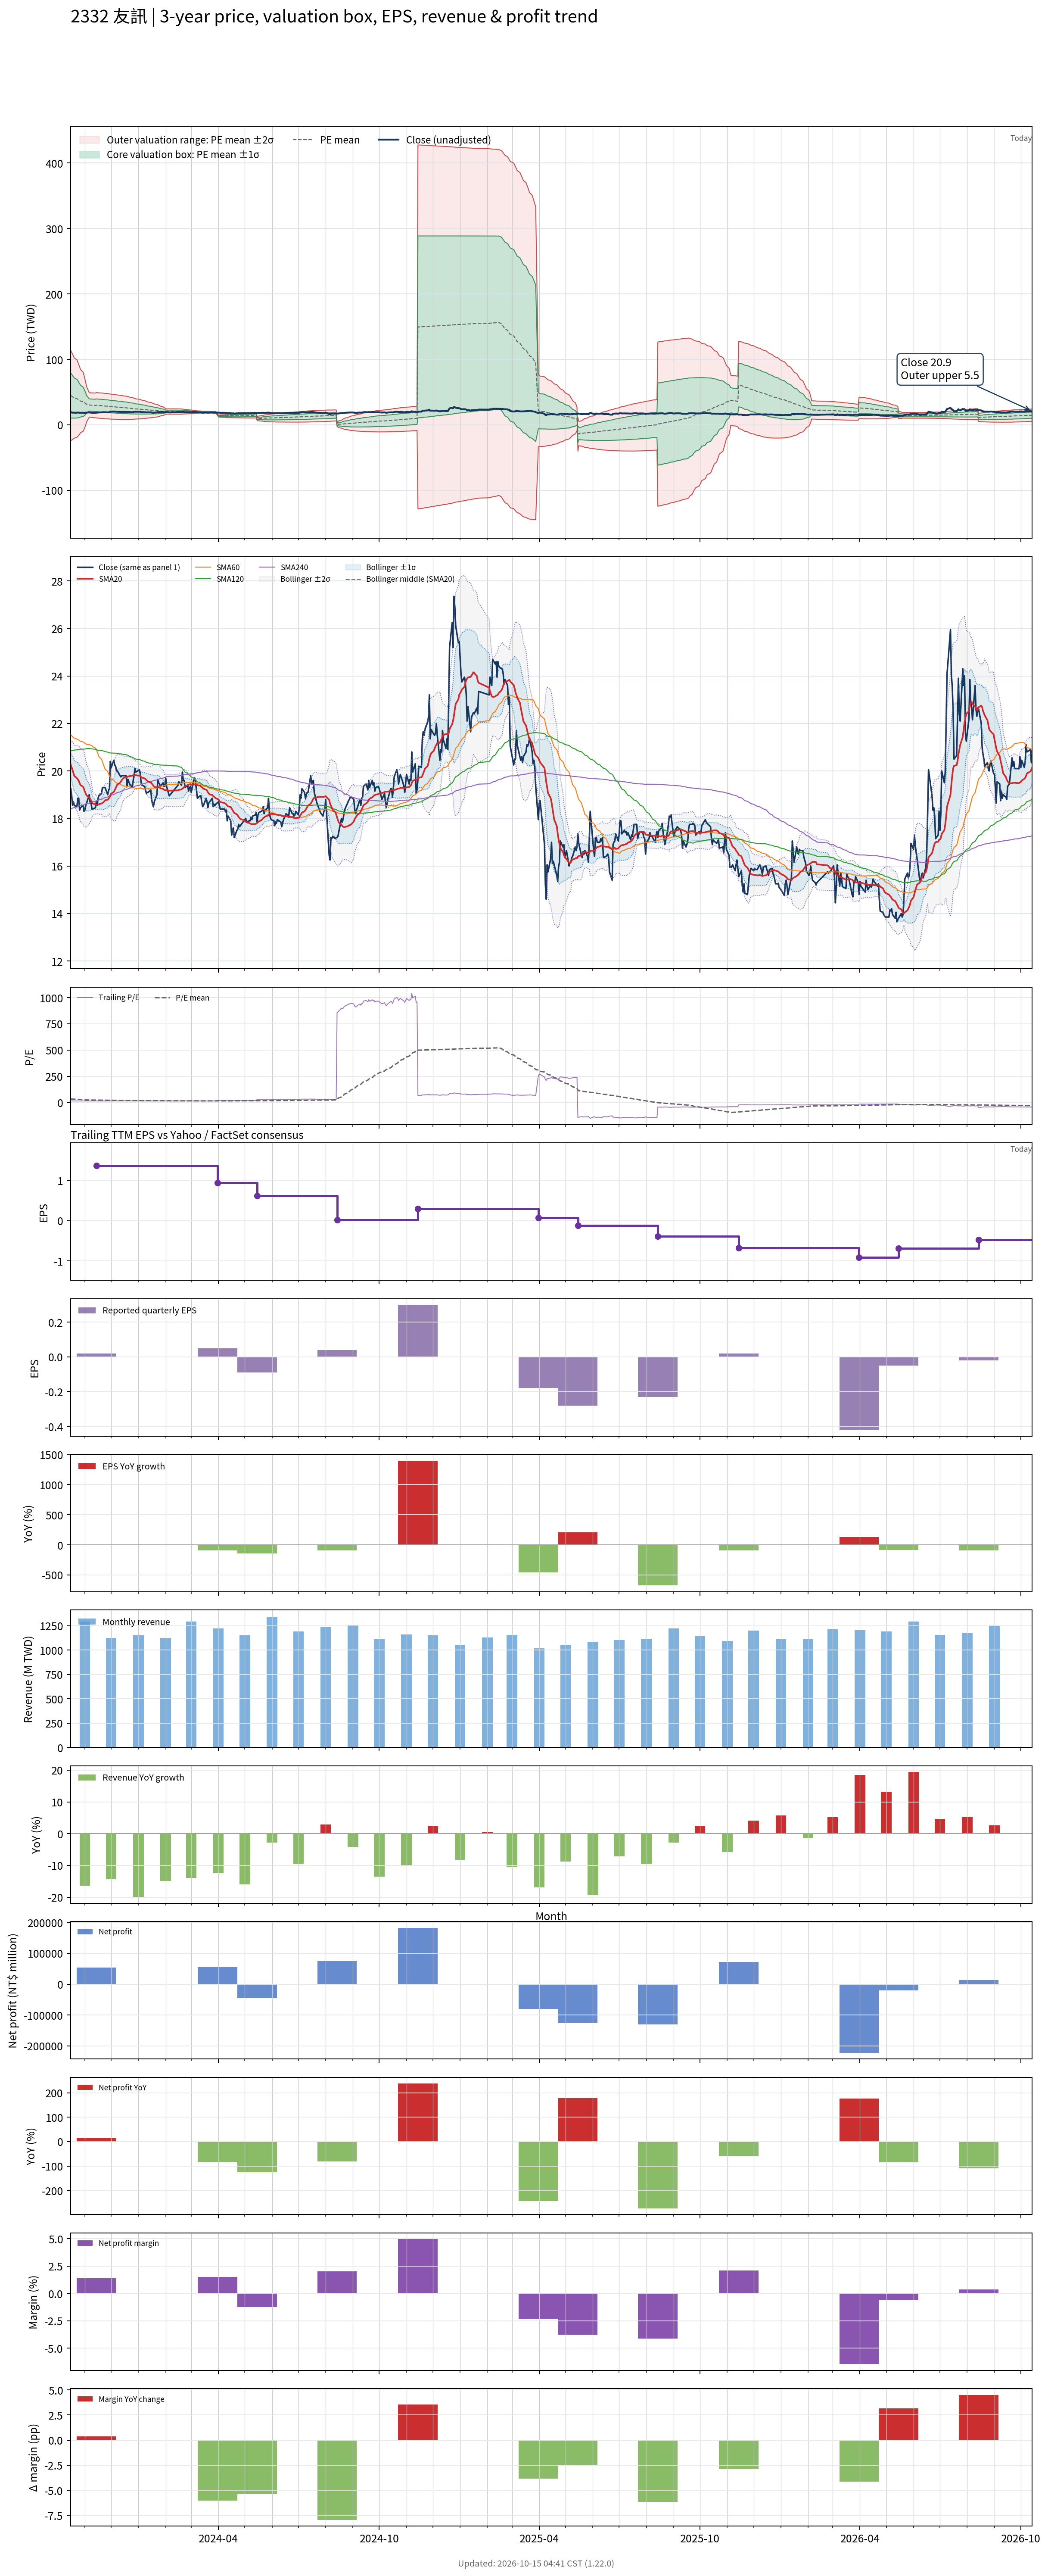

Source data for this figure (header and first rows):
# chart-version: skill-stock-dynamic-val…
date, close, available_date, period_end, eps, ttm_eps, pe, pe_mean, pe_std, price_m2, price_m1, price_mean, price_p1, price_p2, forward_eps, forward_pe, forward_pe_mean, forward_pe_std, forward_price_m2, forward_price_m1, forward_price_mean, forward_price_p1, forward_price_p2, sma20
2023-10-16, 19.25, 2023-08-14, 2023-06-30, 0.64, 1.34, 14.37, 33.36, 25.64, -24.01, 10.35, 44.7, 79.06, 113.4, , , , , , , , , , 20.26
2023-10-17, 18.95, 2023-08-14, 2023-06-30, 0.64, 1.34, 14.14, 32.66, 24.98, -23.19, 10.28, 43.76, 77.23, 110.7, , , , , , , , , , 20.14
2023-10-18, 18.55, 2023-08-14, 2023-06-30, 0.64, 1.34, 13.84, 31.94, 24.28, -22.26, 10.27, 42.81, 75.34, 107.9, , , , , , , , , , 20.02
2023-10-19, 18.7, 2023-08-14, 2023-06-30, 0.64, 1.34, 13.96, 31.26, 23.59, -21.33, 10.27, 41.88, 73.49, 105.1, , , , , , , , , , 19.91
2023-10-20, 18.55, 2023-08-14, 2023-06-30, 0.64, 1.34, 13.84, 30.57, 22.86, -20.3, 10.33, 40.96, 71.59, 102.2, , , , , , , , , , 19.79
2023-10-23, 18.5, 2023-08-14, 2023-06-30, 0.64, 1.34, 13.81, 29.87, 22.06, -19.1, 10.46, 40.02, 69.59, 99.15, , , , , , , , , , 19.7
2023-10-24, 18.85, 2023-08-14, 2023-06-30, 0.64, 1.34, 14.07, 29.17, 21.2, -17.72, 10.68, 39.09, 67.49, 95.89, , , , , , , , , , 19.64
2023-10-25, 18.85, 2023-08-14, 2023-06-30, 0.64, 1.34, 14.07, 28.46, 20.23, -16.08, 11.03, 38.13, 65.24, 92.34, , , , , , , , , , 19.59
2023-10-26, 18.35, 2023-08-14, 2023-06-30, 0.64, 1.34, 13.69, 27.75, 19.22, -14.33, 11.43, 37.19, 62.94, 88.7, , , , , , , , , , 19.49
2023-10-27, 18.45, 2023-08-14, 2023-06-30, 0.64, 1.34, 13.77, 27.03, 18.08, -12.22, 12, 36.22, 60.45, 84.67, , , , , , , , , , 19.41
2023-10-30, 18.55, 2023-08-14, 2023-06-30, 0.64, 1.34, 13.84, 26.31, 16.82, -9.819, 12.72, 35.26, 57.8, 80.34, , , , , , , , , , 19.33
2023-10-31, 18.3, 2023-08-14, 2023-06-30, 0.64, 1.34, 13.66, 25.59, 15.42, -7.033, 13.63, 34.29, 54.96, 75.62, , , , , , , , , , 19.24
2023-11-01, 18.35, 2023-08-14, 2023-06-30, 0.64, 1.34, 13.69, 24.87, 13.83, -3.737, 14.79, 33.32, 51.86, 70.39, , , , , , , , , , 19.13
2023-11-02, 18.55, 2023-08-14, 2023-06-30, 0.64, 1.34, 13.84, 24.16, 12.06, 0.05997, 16.22, 32.37, 48.53, 64.68, , , , , , , , , , 19.04
2023-11-03, 18.65, 2023-08-14, 2023-06-30, 0.64, 1.34, 13.92, 23.46, 10.04, 4.522, 17.98, 31.44, 44.9, 58.36, , , , , , , , , , 18.96
2023-11-06, 19, 2023-08-14, 2023-06-30, 0.64, 1.34, 14.18, 22.72, 6.916, 11.91, 21.18, 30.45, 39.72, 48.98, , , , , , , , , , 18.89
2023-11-07, 18.65, 2023-08-14, 2023-06-30, 0.64, 1.34, 13.92, 22.61, 6.951, 11.67, 20.99, 30.3, 39.62, 48.93, , , , , , , , , , 18.82
2023-11-08, 18.7, 2023-08-14, 2023-06-30, 0.64, 1.34, 13.96, 22.51, 6.984, 11.44, 20.8, 30.16, 39.52, 48.88, , , , , , , , , , 18.77
2023-11-09, 18.4, 2023-08-14, 2023-06-30, 0.64, 1.34, 13.73, 22.4, 7.02, 11.2, 20.61, 30.01, 39.42, 48.83, , , , , , , , , , 18.69
2023-11-10, 18.4, 2023-08-14, 2023-06-30, 0.64, 1.34, 13.73, 22.29, 7.051, 10.97, 20.42, 29.87, 39.31, 48.76, , , , , , , , , , 18.63
2023-11-13, 18.45, 2023-08-14, 2023-06-30, 0.64, 1.34, 13.77, 22.17, 7.072, 10.75, 20.23, 29.7, 39.18, 48.66, , , , , , , , , , 18.59
2023-11-14, 18.7, 2023-11-14, 2023-09-30, 0.02, 1.36, 13.75, 22.04, 7.088, 10.7, 20.34, 29.98, 39.62, 49.26, , , , , , , , , , 18.57
2023-11-15, 18.55, 2023-11-14, 2023-09-30, 0.02, 1.36, 13.64, 21.92, 7.105, 10.49, 20.15, 29.81, 39.47, 49.14, , , , , , , , , , 18.57
2023-11-16, 18.85, 2023-11-14, 2023-09-30, 0.02, 1.36, 13.86, 21.8, 7.117, 10.29, 19.97, 29.65, 39.32, 49, , , , , , , , , , 18.58
2023-11-17, 18.95, 2023-11-14, 2023-09-30, 0.02, 1.36, 13.93, 21.68, 7.126, 10.1, 19.79, 29.48, 39.17, 48.86, , , , , , , , , , 18.6
2023-11-20, 19.05, 2023-11-14, 2023-09-30, 0.02, 1.36, 14.01, 21.57, 7.14, 9.908, 19.62, 29.33, 39.04, 48.75, , , , , , , , , , 18.63
2023-11-21, 19.3, 2023-11-14, 2023-09-30, 0.02, 1.36, 14.19, 21.45, 7.146, 9.734, 19.45, 29.17, 38.89, 48.61, , , , , , , , , , 18.65
2023-11-22, 19.3, 2023-11-14, 2023-09-30, 0.02, 1.36, 14.19, 21.33, 7.142, 9.576, 19.29, 29, 38.72, 48.43, , , , , , , , , , 18.68
2023-11-23, 19.3, 2023-11-14, 2023-09-30, 0.02, 1.36, 14.19, 21.2, 7.132, 9.43, 19.13, 28.83, 38.53, 48.23, , , , , , , , , , 18.72
2023-11-24, 19.3, 2023-11-14, 2023-09-30, 0.02, 1.36, 14.19, 21.07, 7.119, 9.292, 18.97, 28.66, 38.34, 48.02, , , , , , , , , , 18.77
2023-11-27, 19, 2023-11-14, 2023-09-30, 0.02, 1.36, 13.97, 20.93, 7.095, 9.17, 18.82, 28.47, 38.12, 47.77, , , , , , , , , , 18.79
2023-11-28, 19.2, 2023-11-14, 2023-09-30, 0.02, 1.36, 14.12, 20.8, 7.071, 9.055, 18.67, 28.29, 37.9, 47.52, , , , , , , , , , 18.83
2023-11-29, 19.25, 2023-11-14, 2023-09-30, 0.02, 1.36, 14.15, 20.67, 7.053, 8.932, 18.52, 28.12, 37.71, 47.3, , , , , , , , , , 18.88
2023-11-30, 20.4, 2023-11-14, 2023-09-30, 0.02, 1.36, 15, 20.56, 7.028, 8.839, 18.4, 27.95, 37.51, 47.07, , , , , , , , , , 18.97
2023-12-01, 20.15, 2023-11-14, 2023-09-30, 0.02, 1.36, 14.82, 20.44, 7.003, 8.745, 18.27, 27.79, 37.32, 46.84, , , , , , , , , , 19.05
2023-12-04, 20.45, 2023-11-14, 2023-09-30, 0.02, 1.36, 15.04, 20.32, 6.973, 8.666, 18.15, 27.63, 37.11, 46.6, , , , , , , , , , 19.12
2023-12-05, 20.25, 2023-11-14, 2023-09-30, 0.02, 1.36, 14.89, 20.2, 6.946, 8.581, 18.03, 27.47, 36.92, 46.37, , , , , , , , , , 19.2
2023-12-06, 20.2, 2023-11-14, 2023-09-30, 0.02, 1.36, 14.85, 20.08, 6.917, 8.502, 17.91, 27.32, 36.72, 46.13, , , , , , , , , , 19.27
2023-12-07, 20, 2023-11-14, 2023-09-30, 0.02, 1.36, 14.71, 19.97, 6.887, 8.423, 17.79, 27.16, 36.52, 45.89, , , , , , , , , , 19.35
2023-12-08, 20, 2023-11-14, 2023-09-30, 0.02, 1.36, 14.71, 19.83, 6.831, 8.393, 17.68, 26.97, 36.26, 45.55, , , , , , , , , , 19.43
2023-12-11, 19.8, 2023-11-14, 2023-09-30, 0.02, 1.36, 14.56, 19.71, 6.795, 8.327, 17.57, 26.81, 36.05, 45.29, , , , , , , , , , 19.5
2023-12-12, 19.75, 2023-11-14, 2023-09-30, 0.02, 1.36, 14.52, 19.6, 6.767, 8.248, 17.45, 26.66, 35.86, 45.06, , , , , , , , , , 19.55
2023-12-13, 19.8, 2023-11-14, 2023-09-30, 0.02, 1.36, 14.56, 19.48, 6.733, 8.185, 17.34, 26.5, 35.65, 44.81, , , , , , , , , , 19.61
2023-12-14, 19.8, 2023-11-14, 2023-09-30, 0.02, 1.36, 14.56, 19.36, 6.682, 8.152, 17.24, 26.33, 35.41, 44.5, , , , , , , , , , 19.66
2023-12-15, 19.8, 2023-11-14, 2023-09-30, 0.02, 1.36, 14.56, 19.23, 6.628, 8.126, 17.14, 26.16, 35.17, 44.18, , , , , , , , , , 19.7
2023-12-18, 19.8, 2023-11-14, 2023-09-30, 0.02, 1.36, 14.56, 19.11, 6.578, 8.096, 17.04, 25.99, 34.94, 43.88, , , , , , , , , , 19.74
2023-12-19, 19.35, 2023-11-14, 2023-09-30, 0.02, 1.36, 14.23, 18.98, 6.519, 8.081, 16.95, 25.81, 34.68, 43.55, , , , , , , , , , 19.75
2023-12-20, 19.65, 2023-11-14, 2023-09-30, 0.02, 1.36, 14.45, 18.85, 6.45, 8.092, 16.86, 25.63, 34.41, 43.18, , , , , , , , , , 19.76
2023-12-21, 19.55, 2023-11-14, 2023-09-30, 0.02, 1.36, 14.38, 18.71, 6.368, 8.128, 16.79, 25.45, 34.11, 42.77, , , , , , , , , , 19.77
2023-12-22, 19.45, 2023-11-14, 2023-09-30, 0.02, 1.36, 14.3, 18.56, 6.251, 8.24, 16.74, 25.24, 33.74, 42.24, , , , , , , , , , 19.78
2023-12-25, 19.3, 2023-11-14, 2023-09-30, 0.02, 1.36, 14.19, 18.41, 6.144, 8.332, 16.69, 25.04, 33.4, 41.75, , , , , , , , , , 19.8
2023-12-26, 19.6, 2023-11-14, 2023-09-30, 0.02, 1.36, 14.41, 18.27, 6.038, 8.428, 16.64, 24.85, 33.06, 41.27, , , , , , , , , , 19.82
2023-12-27, 19.8, 2023-11-14, 2023-09-30, 0.02, 1.36, 14.56, 18.13, 5.921, 8.553, 16.61, 24.66, 32.71, 40.76, , , , , , , , , , 19.84
2023-12-28, 20.1, 2023-11-14, 2023-09-30, 0.02, 1.36, 14.78, 17.99, 5.805, 8.683, 16.58, 24.47, 32.37, 40.26, , , , , , , , , , 19.83
2023-12-29, 19.95, 2023-11-14, 2023-09-30, 0.02, 1.36, 14.67, 17.85, 5.674, 8.846, 16.56, 24.28, 31.99, 39.71, , , , , , , , , , 19.82
2024-01-02, 20.05, 2023-11-14, 2023-09-30, 0.02, 1.36, 14.74, 17.72, 5.551, 8.995, 16.55, 24.09, 31.64, 39.19, , , , , , , , , , 19.8
2024-01-03, 19.9, 2023-11-14, 2023-09-30, 0.02, 1.36, 14.63, 17.59, 5.438, 9.128, 16.52, 23.92, 31.31, 38.71, , , , , , , , , , 19.78
2024-01-04, 19.5, 2023-11-14, 2023-09-30, 0.02, 1.36, 14.34, 17.45, 5.32, 9.268, 16.5, 23.74, 30.97, 38.21, , , , , , , , , , 19.75
2024-01-05, 19.4, 2023-11-14, 2023-09-30, 0.02, 1.36, 14.26, 17.32, 5.186, 9.447, 16.5, 23.55, 30.6, 37.66, , , , , , , , , , 19.72
... 669 more rows
